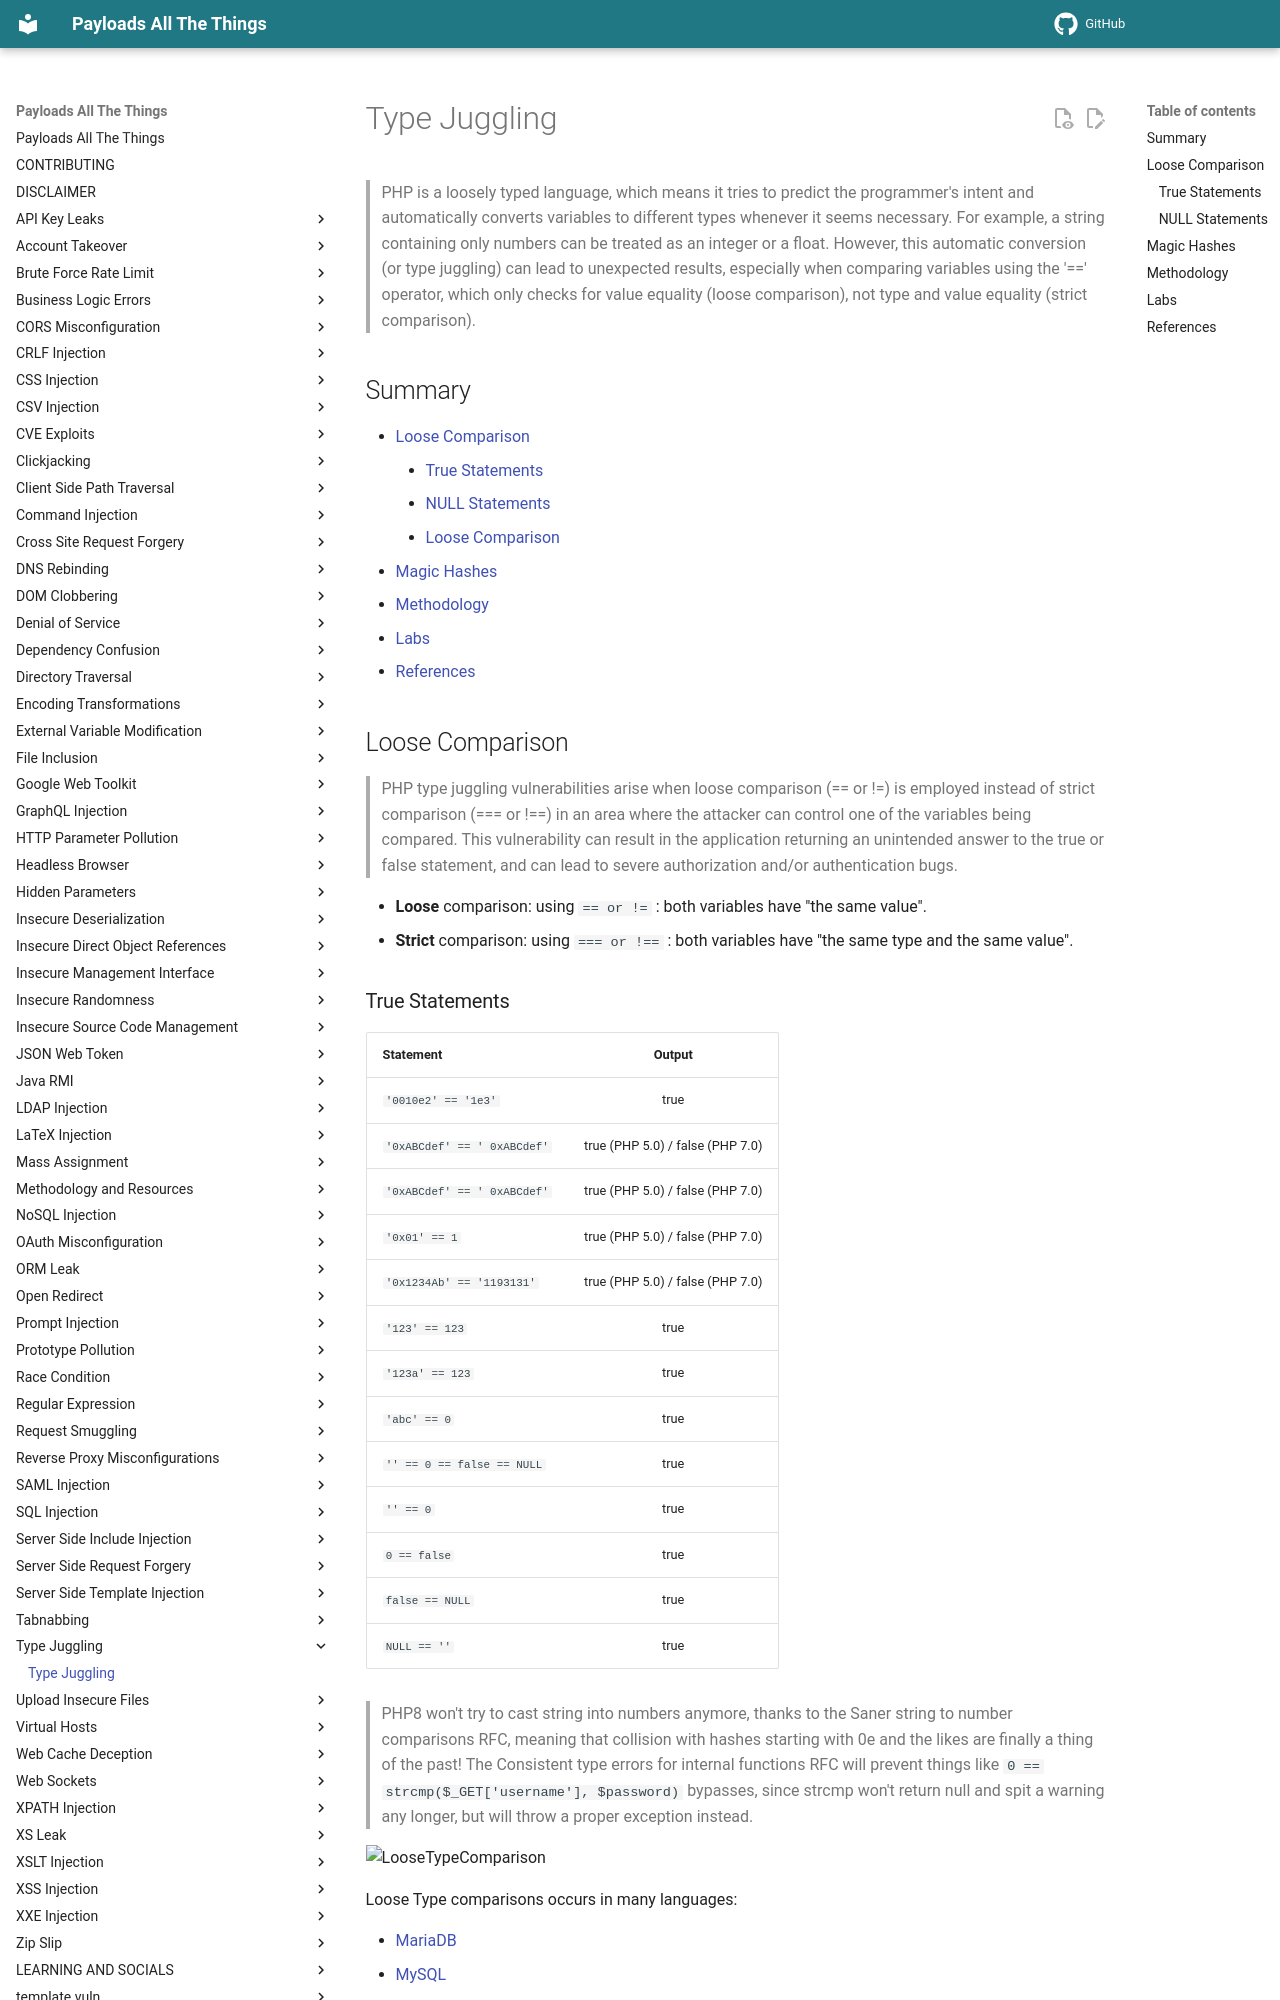

repository: swisskyrepo/PayloadsAllTheThings · page: Type Juggling/index.html · generator: mkdocs

# Type Juggling

> PHP is a loosely typed language, which means it tries to predict the programmer's intent and automatically converts variables to different types whenever it seems necessary. For example, a string containing only numbers can be treated as an integer or a float. However, this automatic conversion (or type juggling) can lead to unexpected results, especially when comparing variables using the '==' operator, which only checks for value equality (loose comparison), not type and value equality (strict comparison).

## Summary

* [Loose Comparison](#loose-comparison)
    * [True Statements](#true-statements)
    * [NULL Statements](#null-statements)
    * [Loose Comparison](#loose-comparison)
* [Magic Hashes](#magic-hashes)
* [Methodology](#methodology)
* [Labs](#labs)
* [References](#references)

## Loose Comparison

> PHP type juggling vulnerabilities arise when loose comparison (== or !=) is employed instead of strict comparison (=== or !==) in an area where the attacker can control one of the variables being compared. This vulnerability can result in the application returning an unintended answer to the true or false statement, and can lead to severe authorization and/or authentication bugs.

* **Loose** comparison: using `== or !=` : both variables have "the same value".
* **Strict** comparison: using `=== or !==` : both variables have "the same type and the same value".
